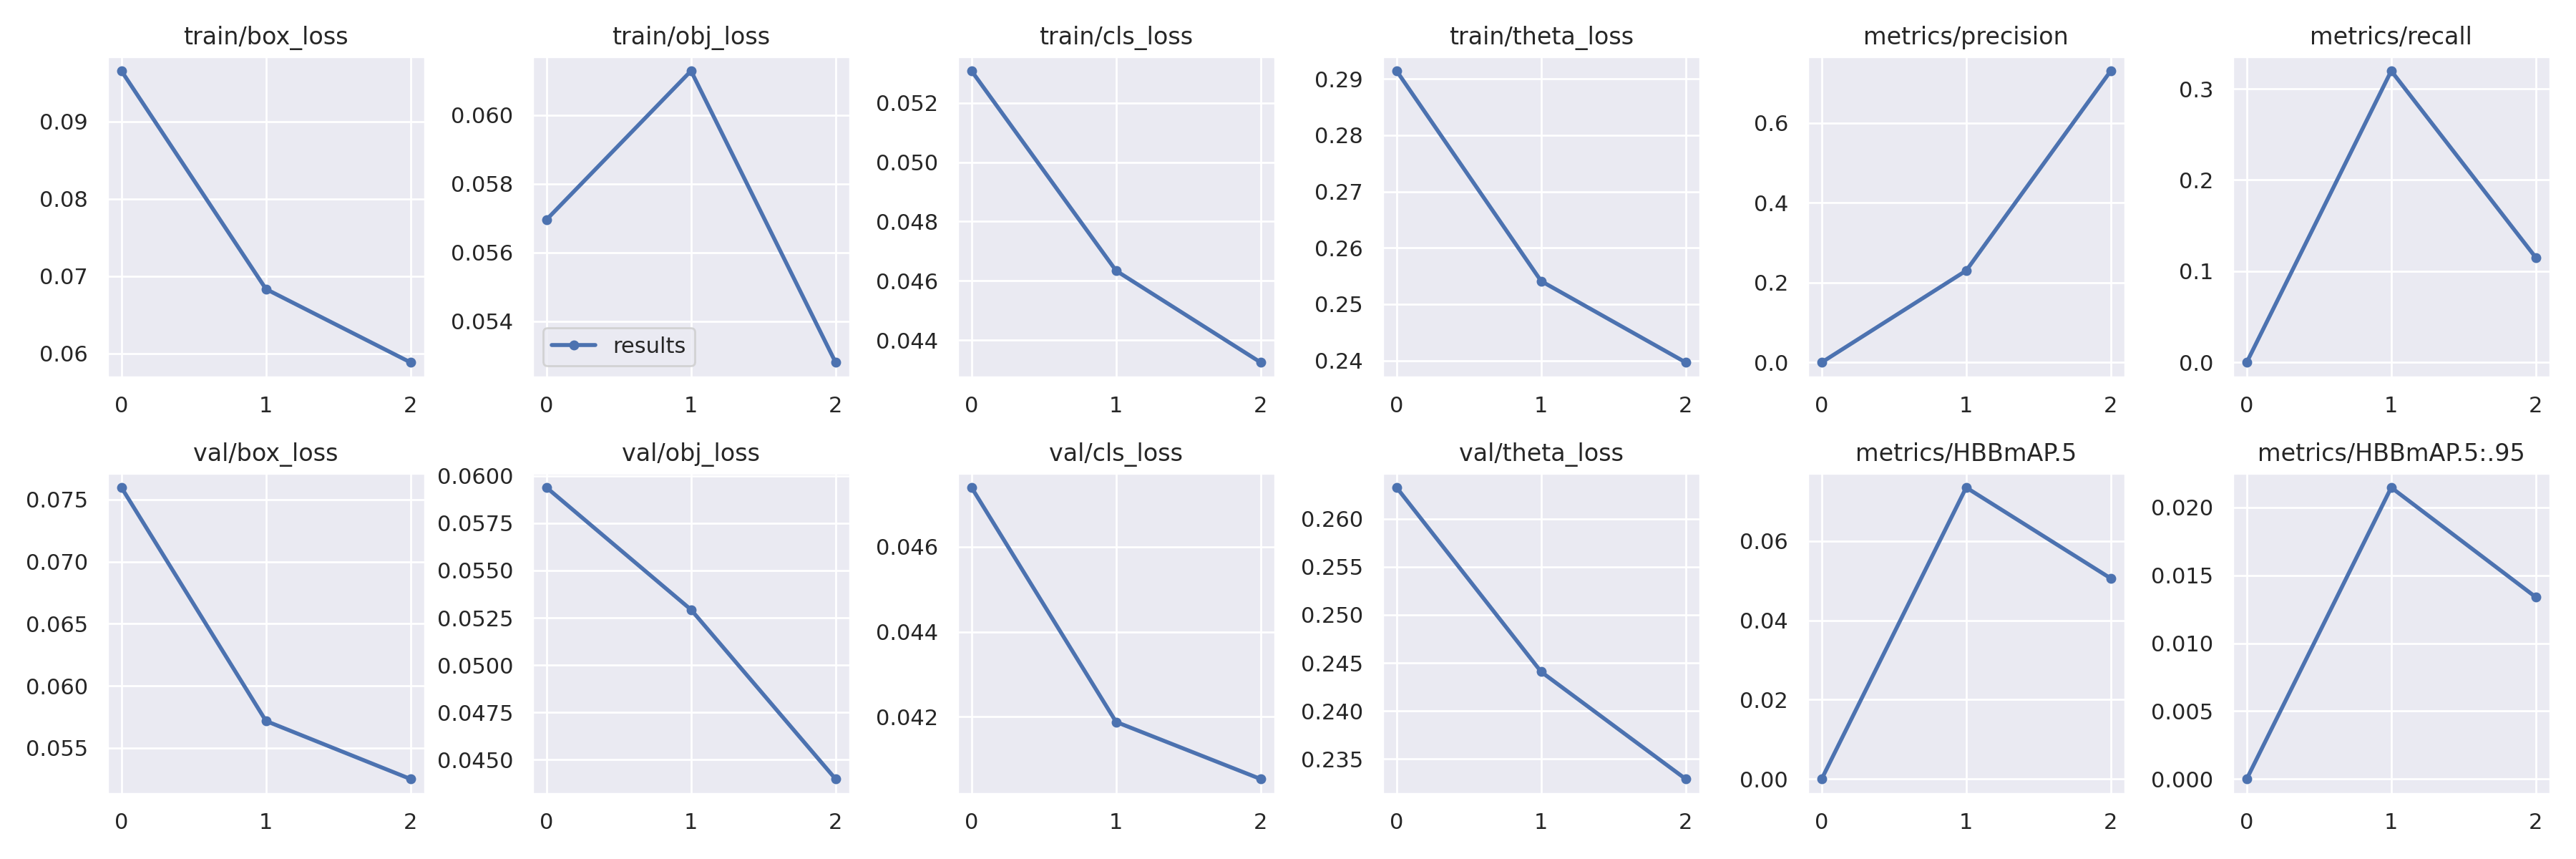

Data behind this chart, as committed beside it:
epoch, train/box_loss, train/obj_loss, train/cls_loss, train/theta_loss, metrics/precision, metrics/recall, metrics/HBBmAP.5, metrics/HBBmAP.5:.95, val/box_loss, val/obj_loss, val/cls_loss, val/theta_loss, x/lr0, x/lr1, x/lr2
0, 0.09657, 0.05696, 0.05307, 0.2914, 0, 0, 0, 0, 0.07597, 0.05939, 0.04739, 0.2632, 0.00072, 0.00072, 0.09352
1, 0.06835, 0.06128, 0.04634, 0.2541, 0.2298, 0.3197, 0.07351, 0.02146, 0.05717, 0.05293, 0.04188, 0.2441, 0.00116, 0.00116, 0.08666
2, 0.05887, 0.0528, 0.04326, 0.2397, 0.7301, 0.115, 0.05059, 0.01339, 0.0525, 0.04398, 0.04054, 0.2329, 0.000872, 0.000872, 0.07907
